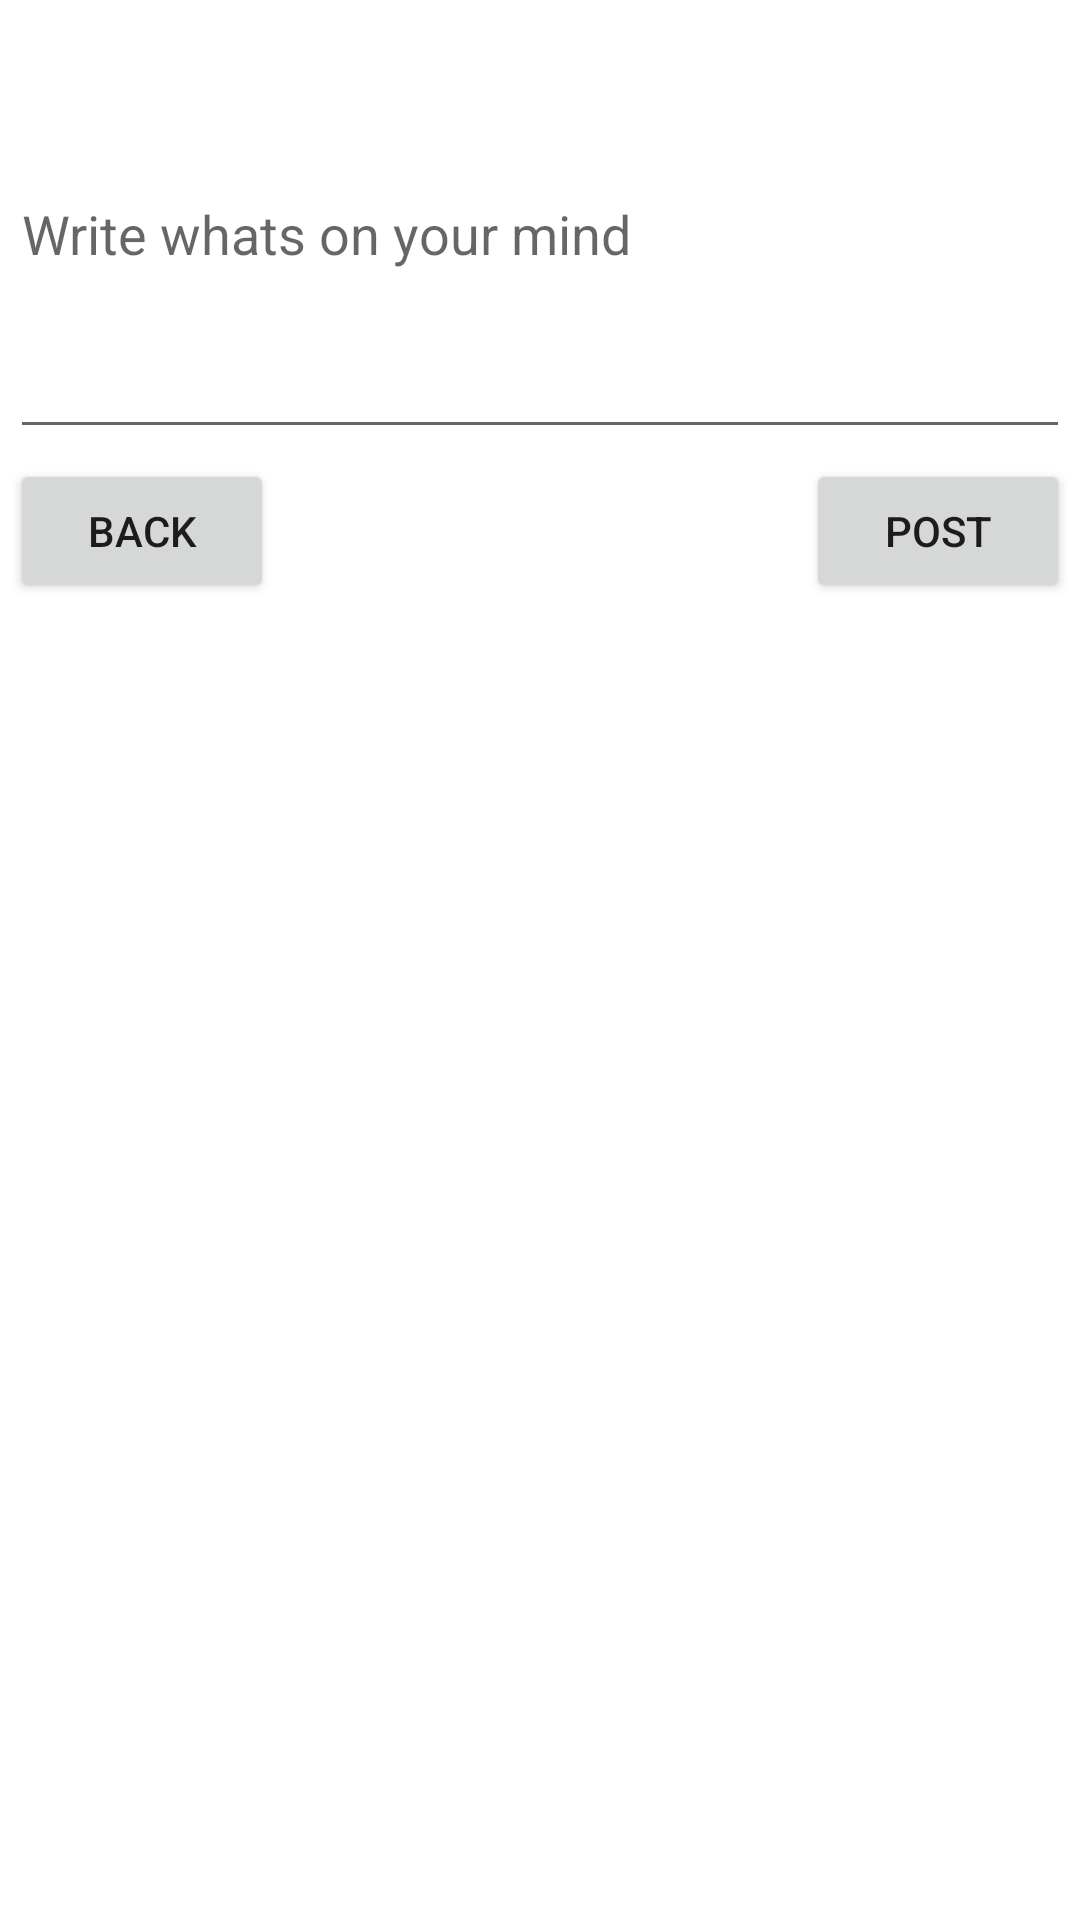

Layout XML and referenced resources for this Android screen:
<!-- AndroidManifest.xml: application theme Theme.AliuminiProject -->
<!-- res/layout/activity_write_post.xml -->
<?xml version="1.0" encoding="utf-8"?>
<androidx.constraintlayout.widget.ConstraintLayout xmlns:android="http://schemas.android.com/apk/res/android"
    xmlns:app="http://schemas.android.com/apk/res-auto"
    xmlns:tools="http://schemas.android.com/tools"
    android:layout_width="match_parent"
    android:layout_height="wrap_content"
    tools:context=".WritePost">

    <EditText
        android:id="@+id/writePost"
        android:layout_width="match_parent"
        android:layout_height="wrap_content"
        android:layout_margin="10px"
        android:hint="Write whats on your mind"
        android:lines="6"
        android:maxLines="10"
        app:layout_constraintLeft_toLeftOf="parent"
        app:layout_constraintTop_toTopOf="parent" />

    <Button
        android:id="@+id/backButton"
        android:layout_width="wrap_content"
        android:layout_height="wrap_content"
        android:layout_margin="10px"
        android:text="Back"
        app:layout_constraintLeft_toLeftOf="parent"
        app:layout_constraintTop_toBottomOf="@id/writePost" />

    <Button
        android:id="@+id/post"
        android:layout_width="wrap_content"
        android:layout_height="wrap_content"
        android:layout_margin="10px"
        android:text="Post"
        app:layout_constraintRight_toRightOf="parent"
        app:layout_constraintTop_toBottomOf="@id/writePost" />
</androidx.constraintlayout.widget.ConstraintLayout>
<!-- resources referenced by this layout -->
<resources>
  <style name="Theme.AliuminiProject" parent="Theme.MaterialComponents.DayNight.DarkActionBar">
          
          <item name="colorPrimary">@color/purple_500</item>
          <item name="colorPrimaryVariant">@color/purple_700</item>
          <item name="colorOnPrimary">@color/white</item>
          
          <item name="colorSecondary">@color/teal_200</item>
          <item name="colorSecondaryVariant">@color/teal_700</item>
          <item name="colorOnSecondary">@color/black</item>
          
          <item name="android:statusBarColor" tools:targetApi="l">?attr/colorPrimaryVariant</item>
          
      </style>
  <color name="purple_500">#FF6200EE</color>
  <color name="purple_700">#FF3700B3</color>
  <color name="white">#FFFFFFFF</color>
  <color name="teal_200">#FF03DAC5</color>
  <color name="teal_700">#FF018786</color>
  <color name="black">#FF000000</color>
</resources>
